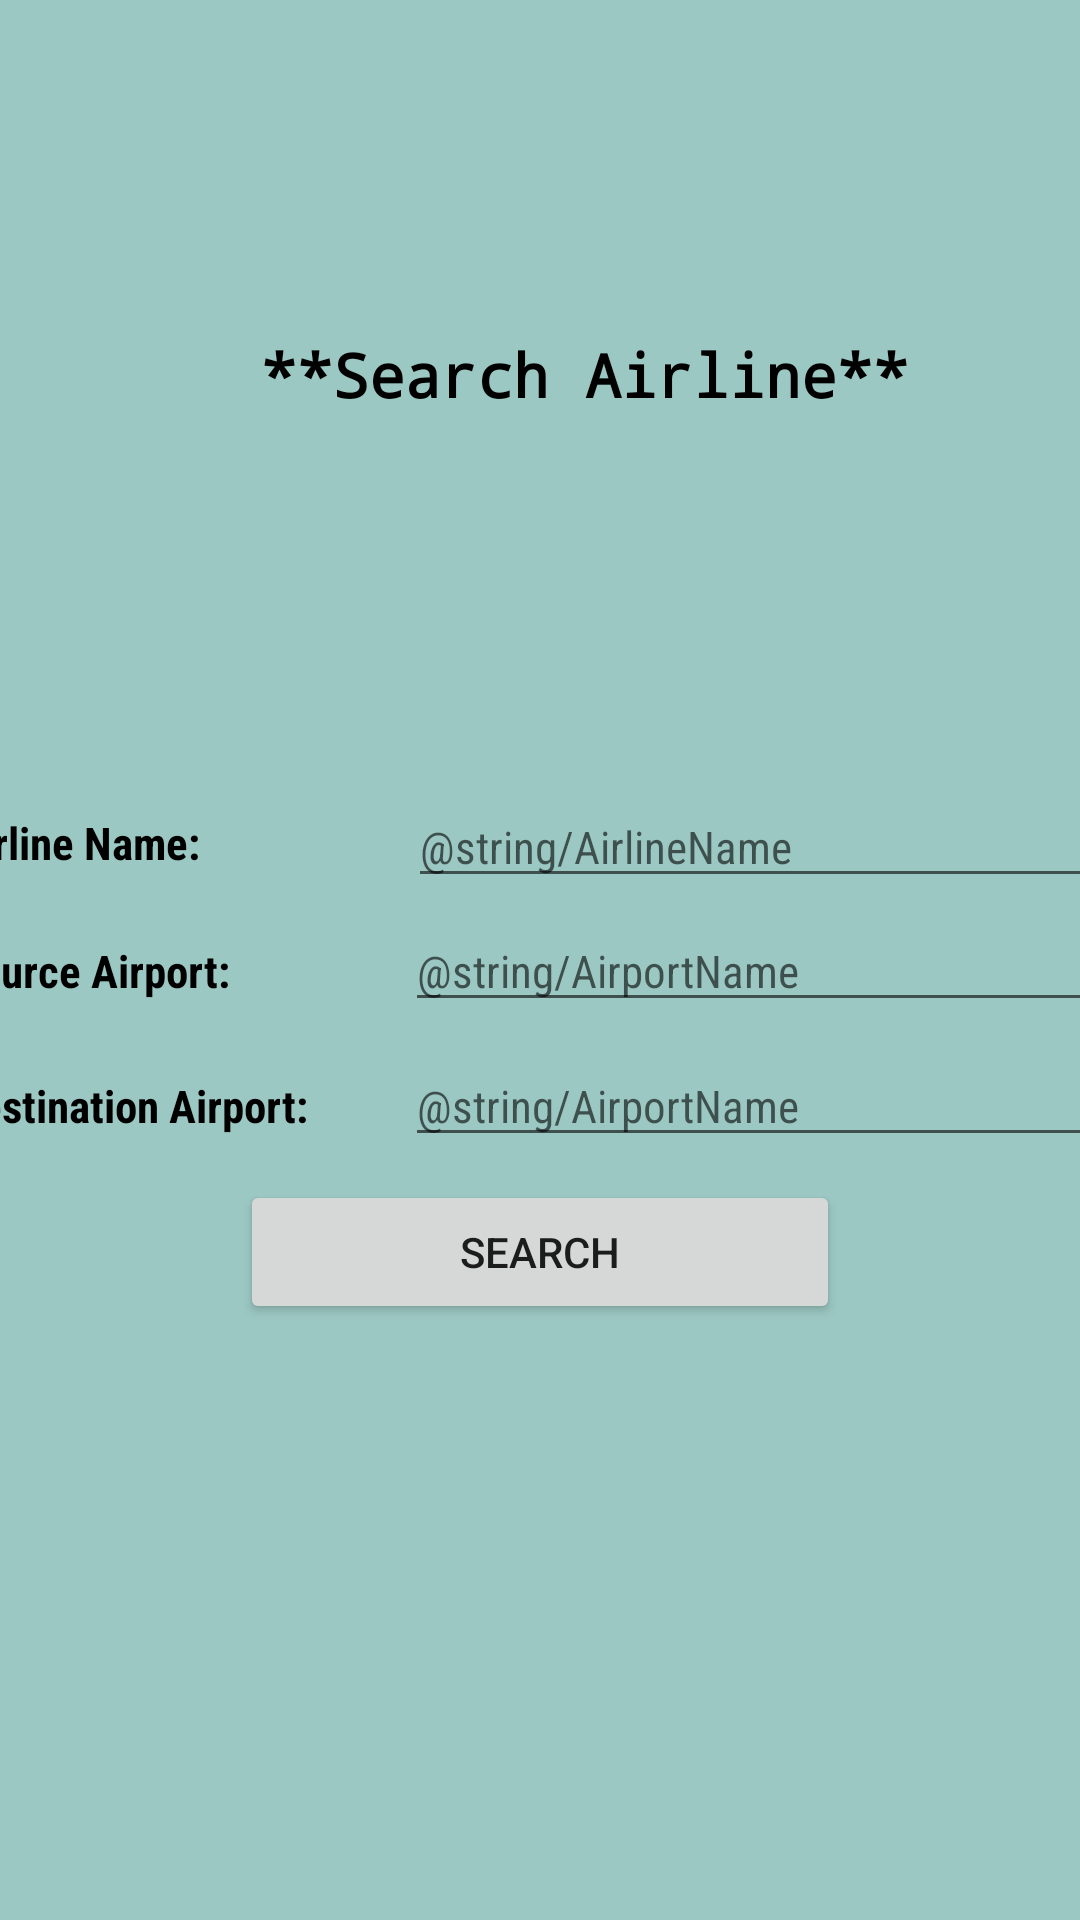

Android layout source for this screen:
<!-- AndroidManifest.xml: application theme Theme.Airline -->
<!-- res/layout/activity_search_airline.xml -->
<?xml version="1.0" encoding="utf-8"?>
<androidx.constraintlayout.widget.ConstraintLayout xmlns:android="http://schemas.android.com/apk/res/android"
    xmlns:app="http://schemas.android.com/apk/res-auto"
    xmlns:tools="http://schemas.android.com/tools"
    android:layout_width="match_parent"
    android:layout_height="match_parent"
    android:background="#B776B3AC"
    android:scrollbars="vertical"
    tools:context=".SearchAirline">

    <LinearLayout
        android:layout_width="390dp"
        android:layout_height="250dp"
        android:gravity="center"
        android:orientation="horizontal"
        tools:ignore="MissingConstraints">

        <TextView
            android:id="@+id/textView"
            android:layout_width="match_parent"
            android:layout_height="wrap_content"
            android:fontFamily="monospace"
            android:text="**Search Airline**"
            android:textAlignment="center"
            android:textColor="@color/black"
            android:textSize="20sp"
            android:textStyle="bold"
            app:layout_constraintBottom_toBottomOf="parent"
            app:layout_constraintEnd_toEndOf="parent"
            app:layout_constraintHorizontal_bias="0.498"
            app:layout_constraintStart_toStartOf="parent"
            app:layout_constraintTop_toTopOf="parent"
            app:layout_constraintVertical_bias="0.301"
            tools:ignore="HardcodedText" />
    </LinearLayout>

    <LinearLayout
        android:layout_width="match_parent"
        android:layout_height="700dp"
        android:gravity="center"
        android:orientation="vertical"
        tools:ignore="MissingConstraints">

        <LinearLayout
            android:layout_width="390dp"
            android:layout_height="45dp"
            android:gravity="center"
            android:orientation="horizontal">

            <TextView
                android:id="@+id/tvAirlineName"
                android:layout_width="151dp"
                android:layout_height="wrap_content"
                android:fontFamily="sans-serif-condensed"
                android:text="Airline Name:"
                android:textColor="@color/black"
                android:textSize="15dp"
                android:textStyle="bold"
                tools:ignore="TextSizeCheck" />

            <EditText
                android:id="@+id/etAirlineName"
                android:layout_width="match_parent"
                android:layout_height="wrap_content"
                android:ems="10"
                android:fontFamily="sans-serif-condensed"
                android:hint="@string/AirlineName"
                android:inputType="textPersonName"
                android:textColor="@color/black"
                android:textSize="15sp"
                tools:ignore="TextSizeCheck,TouchTargetSizeCheck" />
        </LinearLayout>

        <LinearLayout
            android:layout_width="390dp"
            android:layout_height="45dp"
            android:orientation="horizontal">

            <TextView
                android:id="@+id/tvSourceAirport"
                android:layout_width="300dp"
                android:layout_height="wrap_content"
                android:layout_weight="1"
                android:fontFamily="sans-serif-condensed"
                android:text="Source Airport:"
                android:textColor="@color/black"
                android:textSize="15dp"
                android:textStyle="bold"
                tools:ignore="TextSizeCheck" />

            <EditText
                android:id="@+id/etSourceAirport"
                android:layout_width="match_parent"
                android:layout_height="wrap_content"
                android:layout_weight="1"
                android:ems="10"
                android:fontFamily="sans-serif-condensed"
                android:hint="@string/AirportName"
                android:inputType="textPersonName"
                android:textColor="@color/black"
                android:textSize="15dp"
                tools:ignore="TextSizeCheck,TouchTargetSizeCheck" />
        </LinearLayout>

        <LinearLayout
            android:layout_width="390dp"
            android:layout_height="45dp"
            android:orientation="horizontal">

            <TextView
                android:id="@+id/tvDestinationAirport"
                android:layout_width="300dp"
                android:layout_height="wrap_content"
                android:layout_weight="1"
                android:fontFamily="sans-serif-condensed"
                android:text="Destination Airport:"
                android:textColor="@color/black"
                android:textSize="15dp"
                android:textStyle="bold"
                tools:ignore="TextSizeCheck" />

            <EditText
                android:id="@+id/etDestinationAirport"
                android:layout_width="match_parent"
                android:layout_height="wrap_content"
                android:layout_weight="1"
                android:ems="10"
                android:fontFamily="sans-serif-condensed"
                android:hint="@string/AirportName"
                android:inputType="textPersonName"
                android:textColor="@color/black"
                android:textSize="15sp"
                tools:ignore="TextSizeCheck,TouchTargetSizeCheck" />

        </LinearLayout>

        <LinearLayout
            android:layout_width="200dp"
            android:layout_height="wrap_content"
            android:orientation="horizontal">

            <Button
                android:id="@+id/btSearch"
                android:layout_width="0dp"
                android:layout_height="wrap_content"
                android:layout_weight="1"
                android:gravity="center"
                android:onClick="onSearch"
                android:text="Search" />
        </LinearLayout>
    </LinearLayout>

</androidx.constraintlayout.widget.ConstraintLayout>
<!-- resources referenced by this layout -->
<resources>
  <style name="Theme.Airline" parent="Theme.MaterialComponents.DayNight.DarkActionBar">
          
          <item name="colorPrimary">@color/purple_500</item>
          <item name="colorPrimaryVariant">@color/purple_700</item>
          <item name="colorOnPrimary">@color/white</item>
          
          <item name="colorSecondary">@color/teal_200</item>
          <item name="colorSecondaryVariant">@color/teal_700</item>
          <item name="colorOnSecondary">@color/black</item>
          
          <item name="android:statusBarColor">?attr/colorPrimaryVariant</item>
          
      </style>
  <!-- not gathered from this repository: default colours our renderer supplied (Android Studio template values) -->
  <color name="purple_500">#FF6200EE</color>
  <color name="purple_700">#FF3700B3</color>
  <color name="teal_200">#FF03DAC5</color>
  <color name="teal_700">#FF018786</color>
  <color name="black">#FF000000</color>
  <color name="white">#FFFFFFFF</color>
</resources>
